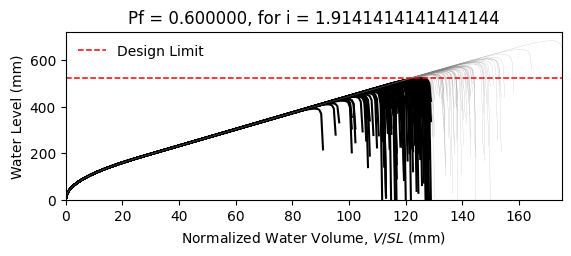

Values plotted in this chart, from the file beside it:
W14X22, L = 360.0 in, slope = 0.020833333333333332 in/in, dead load = 6.944444444444444e-05 kip/in…
zwlim AISC Appendix 2, zwlim DAMP, zwlim Proposed for ASCE 7, zwlim Neglect Ponding, dhnom Denver, dhnom New York, dhnom New Orleans, dh Denver, dh New York, dh New Orleans, dmax
15.16, 15.45, 13.32, 15.16, 6.812, 6.812, 6.812, 11.95, 11.95, 11.95, 22.05, Safe, 
15.16, 15.45, 13.32, 15.16, 6.812, 6.812, 6.812, 11.95, 11.95, 11.95, 19.26, Fail, 
15.16, 15.45, 13.32, 15.16, 6.812, 6.812, 6.812, 11.95, 11.95, 11.95, 18.53, Fail, 
15.16, 15.45, 13.32, 15.16, 6.812, 6.812, 6.812, 11.95, 11.95, 11.95, 21.77, Safe, 
15.16, 15.45, 13.32, 15.16, 6.812, 6.812, 6.812, 11.95, 11.95, 11.95, 18.28, Fail, 
15.16, 15.45, 13.32, 15.16, 6.812, 6.812, 6.812, 11.95, 11.95, 11.95, 26.92, Safe, 
15.16, 15.45, 13.32, 15.16, 6.812, 6.812, 6.812, 11.95, 11.95, 11.95, 20.34, Fail, 
15.16, 15.45, 13.32, 15.16, 6.812, 6.812, 6.812, 11.95, 11.95, 11.95, 18.45, Fail, 
15.16, 15.45, 13.32, 15.16, 6.812, 6.812, 6.812, 11.95, 11.95, 11.95, 21.27, Safe, 
15.16, 15.45, 13.32, 15.16, 6.812, 6.812, 6.812, 11.95, 11.95, 11.95, 19.98, Fail, 
15.16, 15.45, 13.32, 15.16, 6.812, 6.812, 6.812, 11.95, 11.95, 11.95, 17.63, Fail, 
15.16, 15.45, 13.32, 15.16, 6.812, 6.812, 6.812, 11.95, 11.95, 11.95, 17.02, Fail, 
15.16, 15.45, 13.32, 15.16, 6.812, 6.812, 6.812, 11.95, 11.95, 11.95, 21.46, Safe, 
15.16, 15.45, 13.32, 15.16, 6.812, 6.812, 6.812, 11.95, 11.95, 11.95, 18.86, Fail, 
15.16, 15.45, 13.32, 15.16, 6.812, 6.812, 6.812, 11.95, 11.95, 11.95, 21.86, Safe, 
15.16, 15.45, 13.32, 15.16, 6.812, 6.812, 6.812, 11.95, 11.95, 11.95, 19.85, Fail, 
15.16, 15.45, 13.32, 15.16, 6.812, 6.812, 6.812, 11.95, 11.95, 11.95, 20.52, Fail, 
15.16, 15.45, 13.32, 15.16, 6.812, 6.812, 6.812, 11.95, 11.95, 11.95, 22.45, Safe, 
15.16, 15.45, 13.32, 15.16, 6.812, 6.812, 6.812, 11.95, 11.95, 11.95, 18.39, Fail, 
15.16, 15.45, 13.32, 15.16, 6.812, 6.812, 6.812, 11.95, 11.95, 11.95, 19.33, Fail, 
15.16, 15.45, 13.32, 15.16, 6.812, 6.812, 6.812, 11.95, 11.95, 11.95, 18.3, Fail, 
15.16, 15.45, 13.32, 15.16, 6.812, 6.812, 6.812, 11.95, 11.95, 11.95, 21.69, Safe, 
15.16, 15.45, 13.32, 15.16, 6.812, 6.812, 6.812, 11.95, 11.95, 11.95, 22.57, Safe, 
15.16, 15.45, 13.32, 15.16, 6.812, 6.812, 6.812, 11.95, 11.95, 11.95, 20.09, Fail, 
15.16, 15.45, 13.32, 15.16, 6.812, 6.812, 6.812, 11.95, 11.95, 11.95, 19.21, Fail, 
15.16, 15.45, 13.32, 15.16, 6.812, 6.812, 6.812, 11.95, 11.95, 11.95, 16.95, Fail, 
15.16, 15.45, 13.32, 15.16, 6.812, 6.812, 6.812, 11.95, 11.95, 11.95, 21.16, Safe, 
15.16, 15.45, 13.32, 15.16, 6.812, 6.812, 6.812, 11.95, 11.95, 11.95, 20.85, Safe, 
15.16, 15.45, 13.32, 15.16, 6.812, 6.812, 6.812, 11.95, 11.95, 11.95, 18.47, Fail, 
15.16, 15.45, 13.32, 15.16, 6.812, 6.812, 6.812, 11.95, 11.95, 11.95, 23.29, Safe, 
15.16, 15.45, 13.32, 15.16, 6.812, 6.812, 6.812, 11.95, 11.95, 11.95, 20.47, Fail, 
15.16, 15.45, 13.32, 15.16, 6.812, 6.812, 6.812, 11.95, 11.95, 11.95, 21.19, Safe, 
15.16, 15.45, 13.32, 15.16, 6.812, 6.812, 6.812, 11.95, 11.95, 11.95, 19.02, Fail, 
15.16, 15.45, 13.32, 15.16, 6.812, 6.812, 6.812, 11.95, 11.95, 11.95, 22.61, Safe, 
15.16, 15.45, 13.32, 15.16, 6.812, 6.812, 6.812, 11.95, 11.95, 11.95, 21.51, Safe, 
15.16, 15.45, 13.32, 15.16, 6.812, 6.812, 6.812, 11.95, 11.95, 11.95, 18.4, Fail, 
15.16, 15.45, 13.32, 15.16, 6.812, 6.812, 6.812, 11.95, 11.95, 11.95, 20.82, Safe, 
15.16, 15.45, 13.32, 15.16, 6.812, 6.812, 6.812, 11.95, 11.95, 11.95, 21.17, Safe, 
15.16, 15.45, 13.32, 15.16, 6.812, 6.812, 6.812, 11.95, 11.95, 11.95, 22.05, Safe, 
15.16, 15.45, 13.32, 15.16, 6.812, 6.812, 6.812, 11.95, 11.95, 11.95, 17.82, Fail, 
15.16, 15.45, 13.32, 15.16, 6.812, 6.812, 6.812, 11.95, 11.95, 11.95, 22.52, Safe, 
15.16, 15.45, 13.32, 15.16, 6.812, 6.812, 6.812, 11.95, 11.95, 11.95, 19.04, Fail, 
15.16, 15.45, 13.32, 15.16, 6.812, 6.812, 6.812, 11.95, 11.95, 11.95, 19.99, Fail, 
15.16, 15.45, 13.32, 15.16, 6.812, 6.812, 6.812, 11.95, 11.95, 11.95, 19.51, Fail, 
15.16, 15.45, 13.32, 15.16, 6.812, 6.812, 6.812, 11.95, 11.95, 11.95, 22.26, Safe, 
15.16, 15.45, 13.32, 15.16, 6.812, 6.812, 6.812, 11.95, 11.95, 11.95, 17.42, Fail, 
15.16, 15.45, 13.32, 15.16, 6.812, 6.812, 6.812, 11.95, 11.95, 11.95, 20.33, Fail, 
15.16, 15.45, 13.32, 15.16, 6.812, 6.812, 6.812, 11.95, 11.95, 11.95, 19.02, Fail, 
15.16, 15.45, 13.32, 15.16, 6.812, 6.812, 6.812, 11.95, 11.95, 11.95, 20.39, Fail, 
15.16, 15.45, 13.32, 15.16, 6.812, 6.812, 6.812, 11.95, 11.95, 11.95, 18.59, Fail, 
15.16, 15.45, 13.32, 15.16, 6.812, 6.812, 6.812, 11.95, 11.95, 11.95, 21.72, Safe, 
15.16, 15.45, 13.32, 15.16, 6.812, 6.812, 6.812, 11.95, 11.95, 11.95, 16.33, Fail, 
15.16, 15.45, 13.32, 15.16, 6.812, 6.812, 6.812, 11.95, 11.95, 11.95, 20.44, Fail, 
15.16, 15.45, 13.32, 15.16, 6.812, 6.812, 6.812, 11.95, 11.95, 11.95, 19.01, Fail, 
15.16, 15.45, 13.32, 15.16, 6.812, 6.812, 6.812, 11.95, 11.95, 11.95, 23.17, Safe, 
15.16, 15.45, 13.32, 15.16, 6.812, 6.812, 6.812, 11.95, 11.95, 11.95, 18.91, Fail, 
15.16, 15.45, 13.32, 15.16, 6.812, 6.812, 6.812, 11.95, 11.95, 11.95, 20, Fail, 
15.16, 15.45, 13.32, 15.16, 6.812, 6.812, 6.812, 11.95, 11.95, 11.95, 18.88, Fail, 
15.16, 15.45, 13.32, 15.16, 6.812, 6.812, 6.812, 11.95, 11.95, 11.95, 17.1, Fail, 
... 142 more rows
